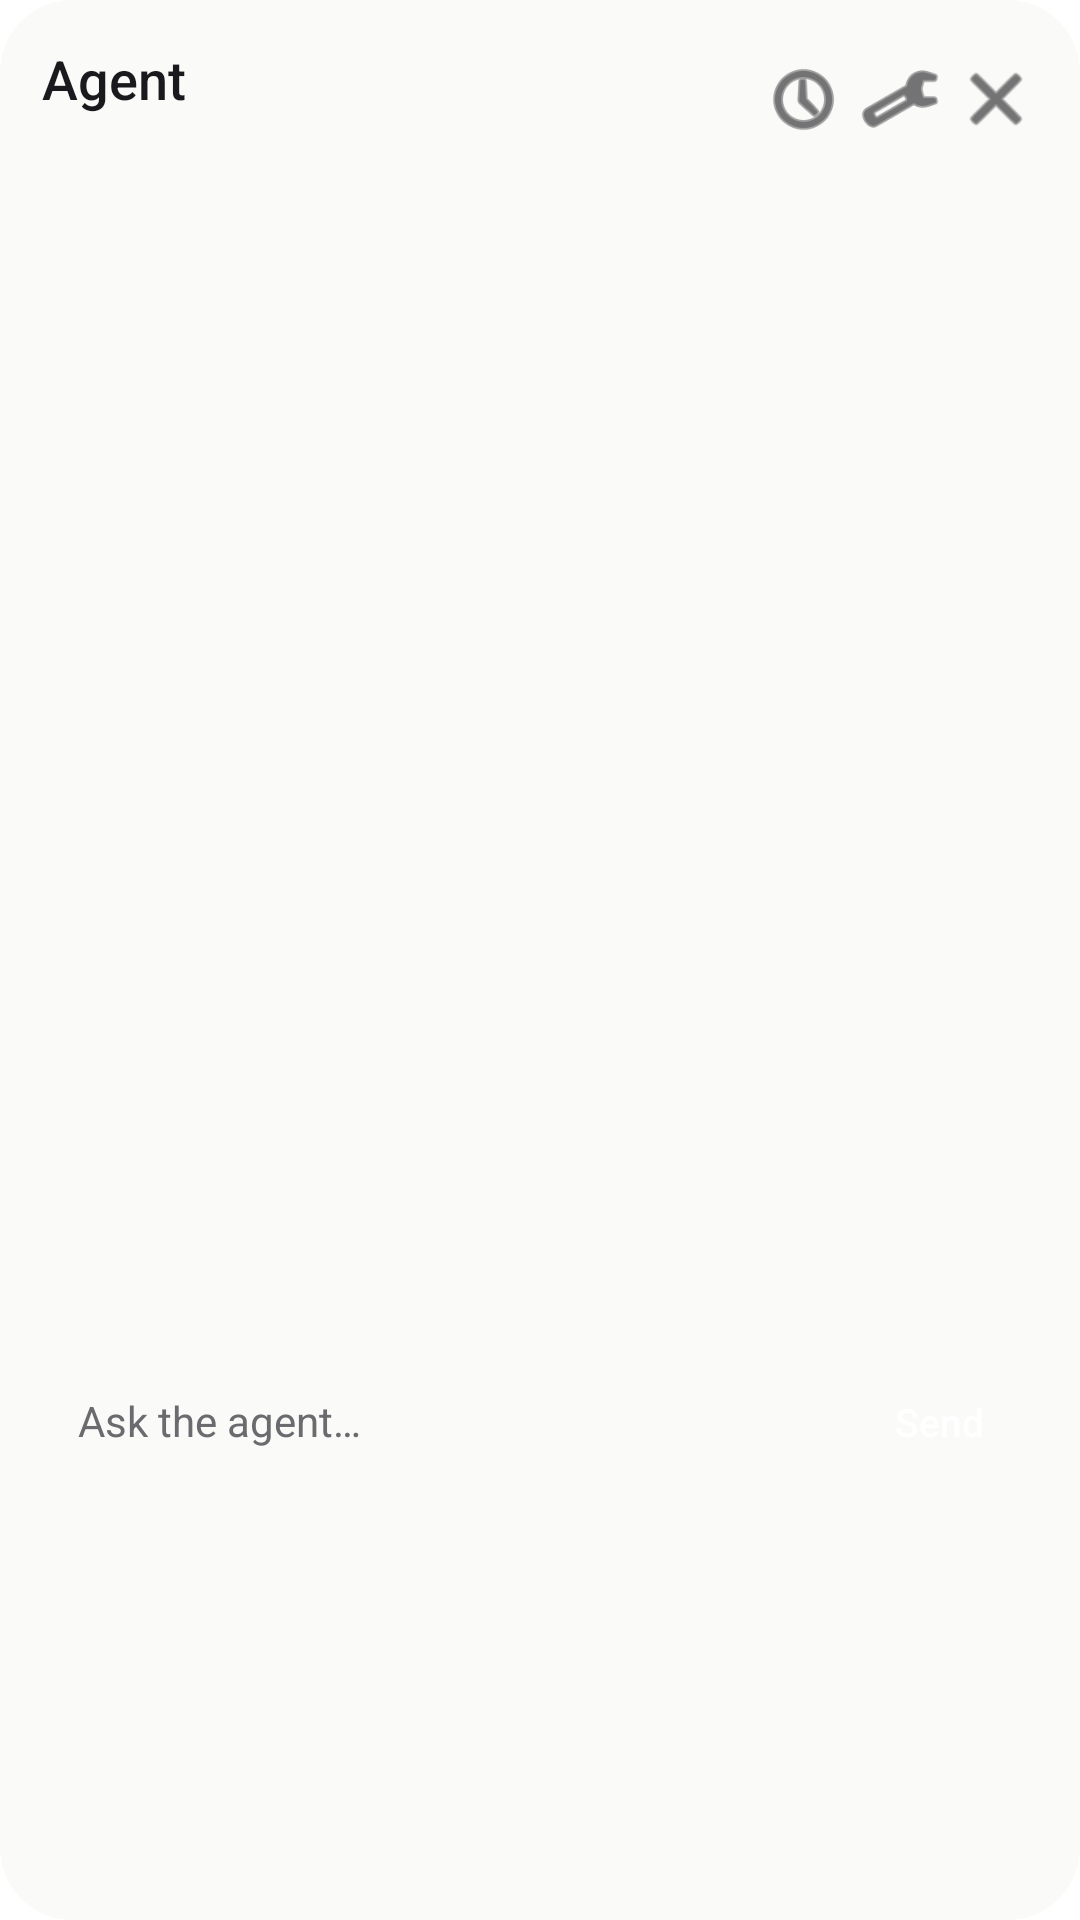

Layout XML and referenced resources for this Android screen:
<!-- AndroidManifest.xml: activity theme Theme.ObsidianWidget.Dialog.Light -->
<!-- res/layout/activity_agent_chat.xml -->
<?xml version="1.0" encoding="utf-8"?>
<LinearLayout xmlns:android="http://schemas.android.com/apk/res/android"
    android:layout_width="match_parent"
    android:layout_height="wrap_content"
    android:background="@drawable/dialog_background_light"
    android:orientation="vertical"
    android:padding="14dp"
    android:minWidth="320dp">

    <LinearLayout
        android:layout_width="match_parent"
        android:layout_height="wrap_content"
        android:orientation="horizontal"
        android:gravity="center_vertical"
        android:layout_marginBottom="10dp">

        <LinearLayout
            android:layout_width="0dp"
            android:layout_height="wrap_content"
            android:layout_weight="1"
            android:orientation="vertical">

            <TextView
                android:id="@+id/chat_title"
                android:layout_width="wrap_content"
                android:layout_height="wrap_content"
                android:text="Agent"
                android:textColor="@color/chat_text_light"
                android:textSize="18sp"
                android:fontFamily="sans-serif-medium" />

            <TextView
                android:id="@+id/chat_status"
                android:layout_width="wrap_content"
                android:layout_height="wrap_content"
                android:text=""
                android:textColor="@color/chat_text_secondary_light"
                android:textSize="10sp" />
        </LinearLayout>

        <ImageButton
            android:id="@+id/chat_history"
            android:layout_width="28dp"
            android:layout_height="28dp"
            android:layout_marginEnd="4dp"
            android:background="?android:attr/selectableItemBackgroundBorderless"
            android:contentDescription="Session history"
            android:src="@android:drawable/ic_menu_recent_history"
            android:tint="@color/chat_text_light"
            android:scaleType="centerInside" />

        <ImageButton
            android:id="@+id/chat_settings"
            android:layout_width="28dp"
            android:layout_height="28dp"
            android:layout_marginEnd="4dp"
            android:background="?android:attr/selectableItemBackgroundBorderless"
            android:contentDescription="Connection settings"
            android:src="@android:drawable/ic_menu_manage"
            android:tint="@color/chat_text_light"
            android:scaleType="centerInside" />

        <ImageButton
            android:id="@+id/chat_close"
            android:layout_width="28dp"
            android:layout_height="28dp"
            android:background="?android:attr/selectableItemBackgroundBorderless"
            android:contentDescription="Close"
            android:src="@android:drawable/ic_menu_close_clear_cancel"
            android:tint="@color/chat_text_light"
            android:scaleType="centerInside" />
    </LinearLayout>

    <ScrollView
        android:id="@+id/chat_scroll"
        android:layout_width="match_parent"
        android:layout_height="380dp"
        android:layout_marginBottom="10dp"
        android:background="@drawable/input_background_light">

        <LinearLayout
            android:id="@+id/chat_messages"
            android:layout_width="match_parent"
            android:layout_height="wrap_content"
            android:orientation="vertical"
            android:padding="10dp" />
    </ScrollView>

    <LinearLayout
        android:layout_width="match_parent"
        android:layout_height="wrap_content"
        android:orientation="horizontal"
        android:gravity="bottom">

        <EditText
            android:id="@+id/chat_input"
            android:layout_width="0dp"
            android:layout_height="wrap_content"
            android:layout_weight="1"
            android:layout_marginEnd="8dp"
            android:background="@drawable/input_background_light"
            android:gravity="top|start"
            android:hint="Ask the agent…"
            android:inputType="textMultiLine|textCapSentences"
            android:maxLines="5"
            android:padding="12dp"
            android:textColor="@color/chat_text_light"
            android:textColorHint="@color/chat_text_secondary_light"
            android:textSize="14sp" />

        <Button
            android:id="@+id/chat_send"
            android:layout_width="wrap_content"
            android:layout_height="44dp"
            android:minHeight="0dp"
            android:minWidth="0dp"
            android:insetTop="0dp"
            android:insetBottom="0dp"
            android:background="@drawable/button_background"
            android:text="@string/send"
            android:textColor="@color/white"
            android:textSize="13sp"
            android:textAllCaps="false"
            android:fontFamily="sans-serif-medium"
            android:paddingStart="18dp"
            android:paddingEnd="18dp" />
    </LinearLayout>
</LinearLayout>
<!-- resources referenced by this layout -->
<resources>
  <color name="chat_text_light">#1A1A1E</color>
  <color name="chat_text_secondary_light">#6B6B6F</color>
  <color name="white">#FFFFFF</color>
  <!-- drawable dialog_background_light (drawable) -->
  <?xml version="1.0" encoding="utf-8"?>
  <shape xmlns:android="http://schemas.android.com/apk/res/android"
      android:shape="rectangle">
      <solid android:color="@color/chat_bg_light" />
      <corners android:radius="24dp" />
  </shape>
  <string name="send">Send</string>
  <style name="Theme.ObsidianWidget.Dialog.Light" parent="Theme.Material3.Light.Dialog">
          <item name="colorPrimary">@color/obsidian_primary</item>
          <item name="colorAccent">@color/obsidian_accent</item>
          <item name="android:windowBackground">@android:color/transparent</item>
          <item name="android:windowIsFloating">true</item>
          <item name="android:backgroundDimEnabled">true</item>
          <item name="android:backgroundDimAmount">0.60</item>
      </style>
  <color name="chat_bg_light">#FAFAF8</color>
  <color name="obsidian_primary">#D97757</color>
  <color name="obsidian_accent">#D97757</color>
</resources>
